Photos from the image-classification dataset "Dataset" in the GitHub repository K-Suhas-Bharadwaj/AcromegalyDetection. Its 2 classes are: acromegaly hands, normal hands.

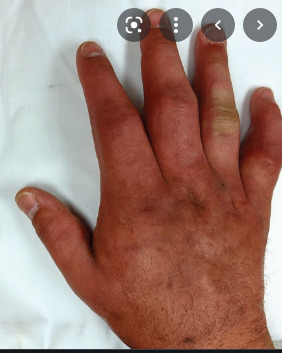
Label: acromegaly hands

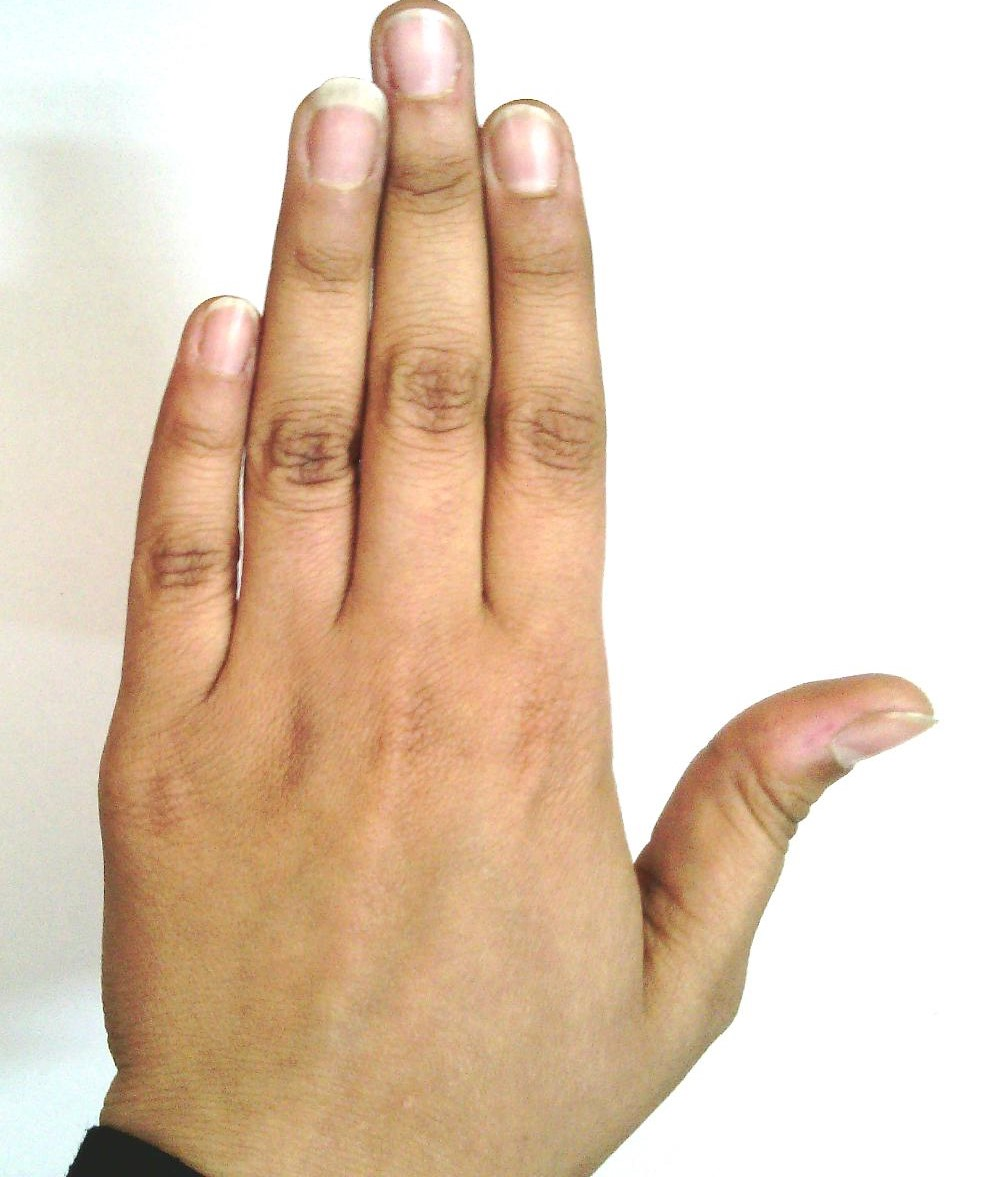
Label: normal hands

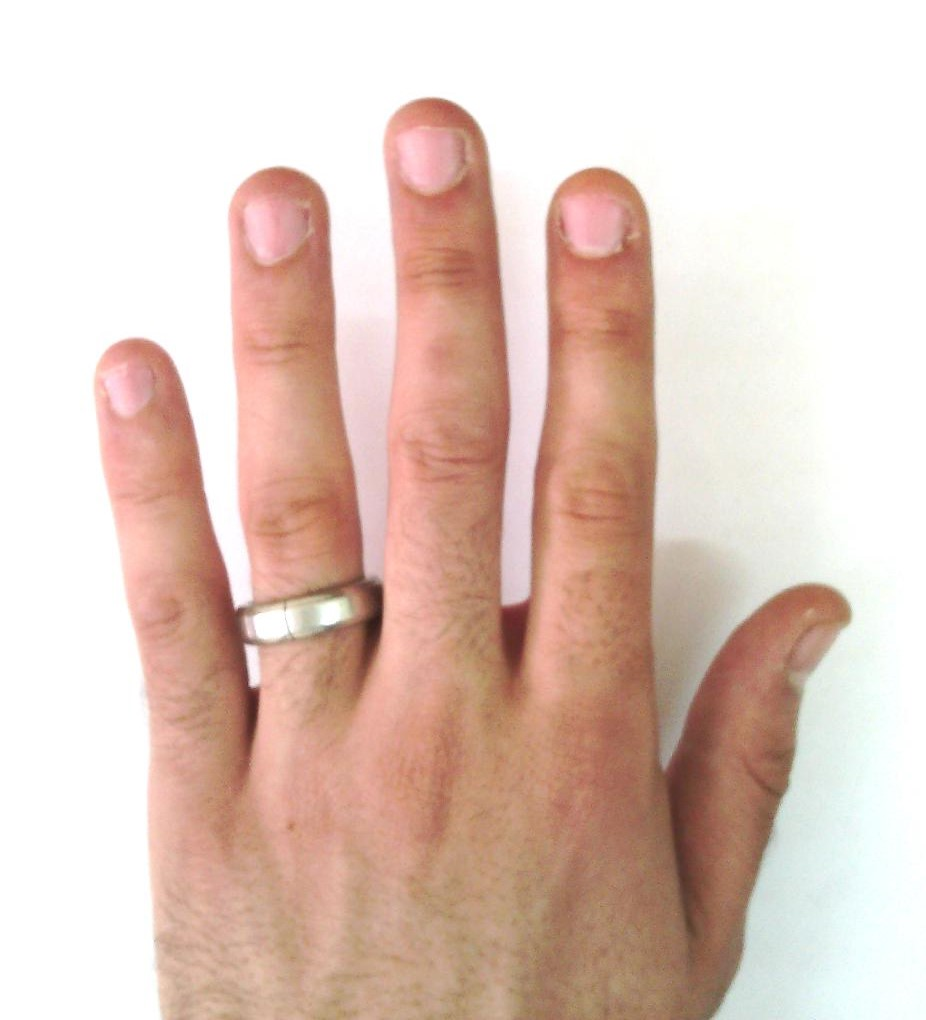
Label: normal hands

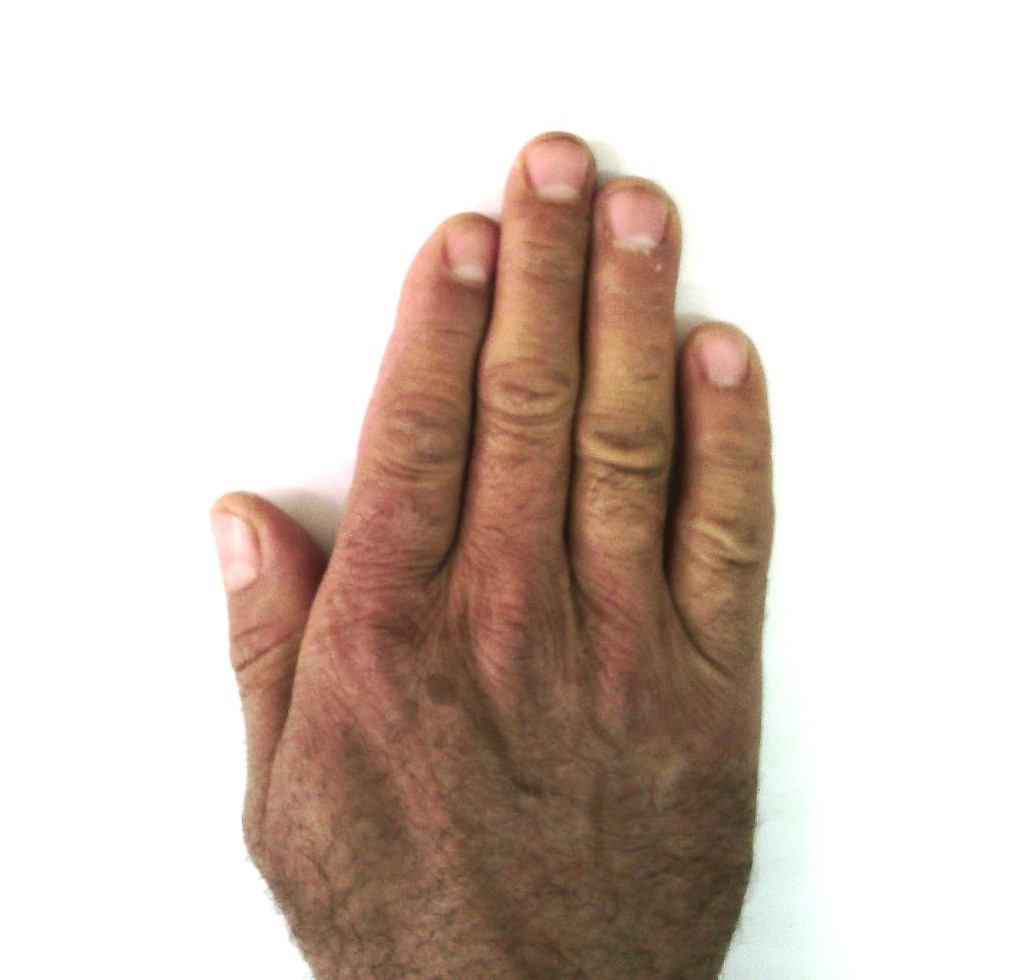
Label: normal hands

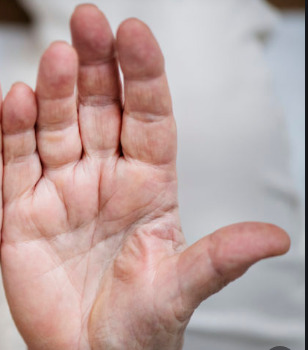
Label: acromegaly hands

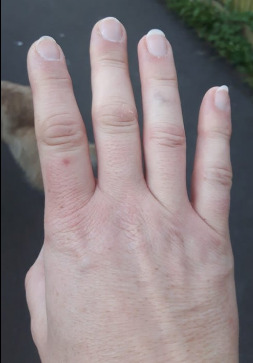
Label: acromegaly hands
